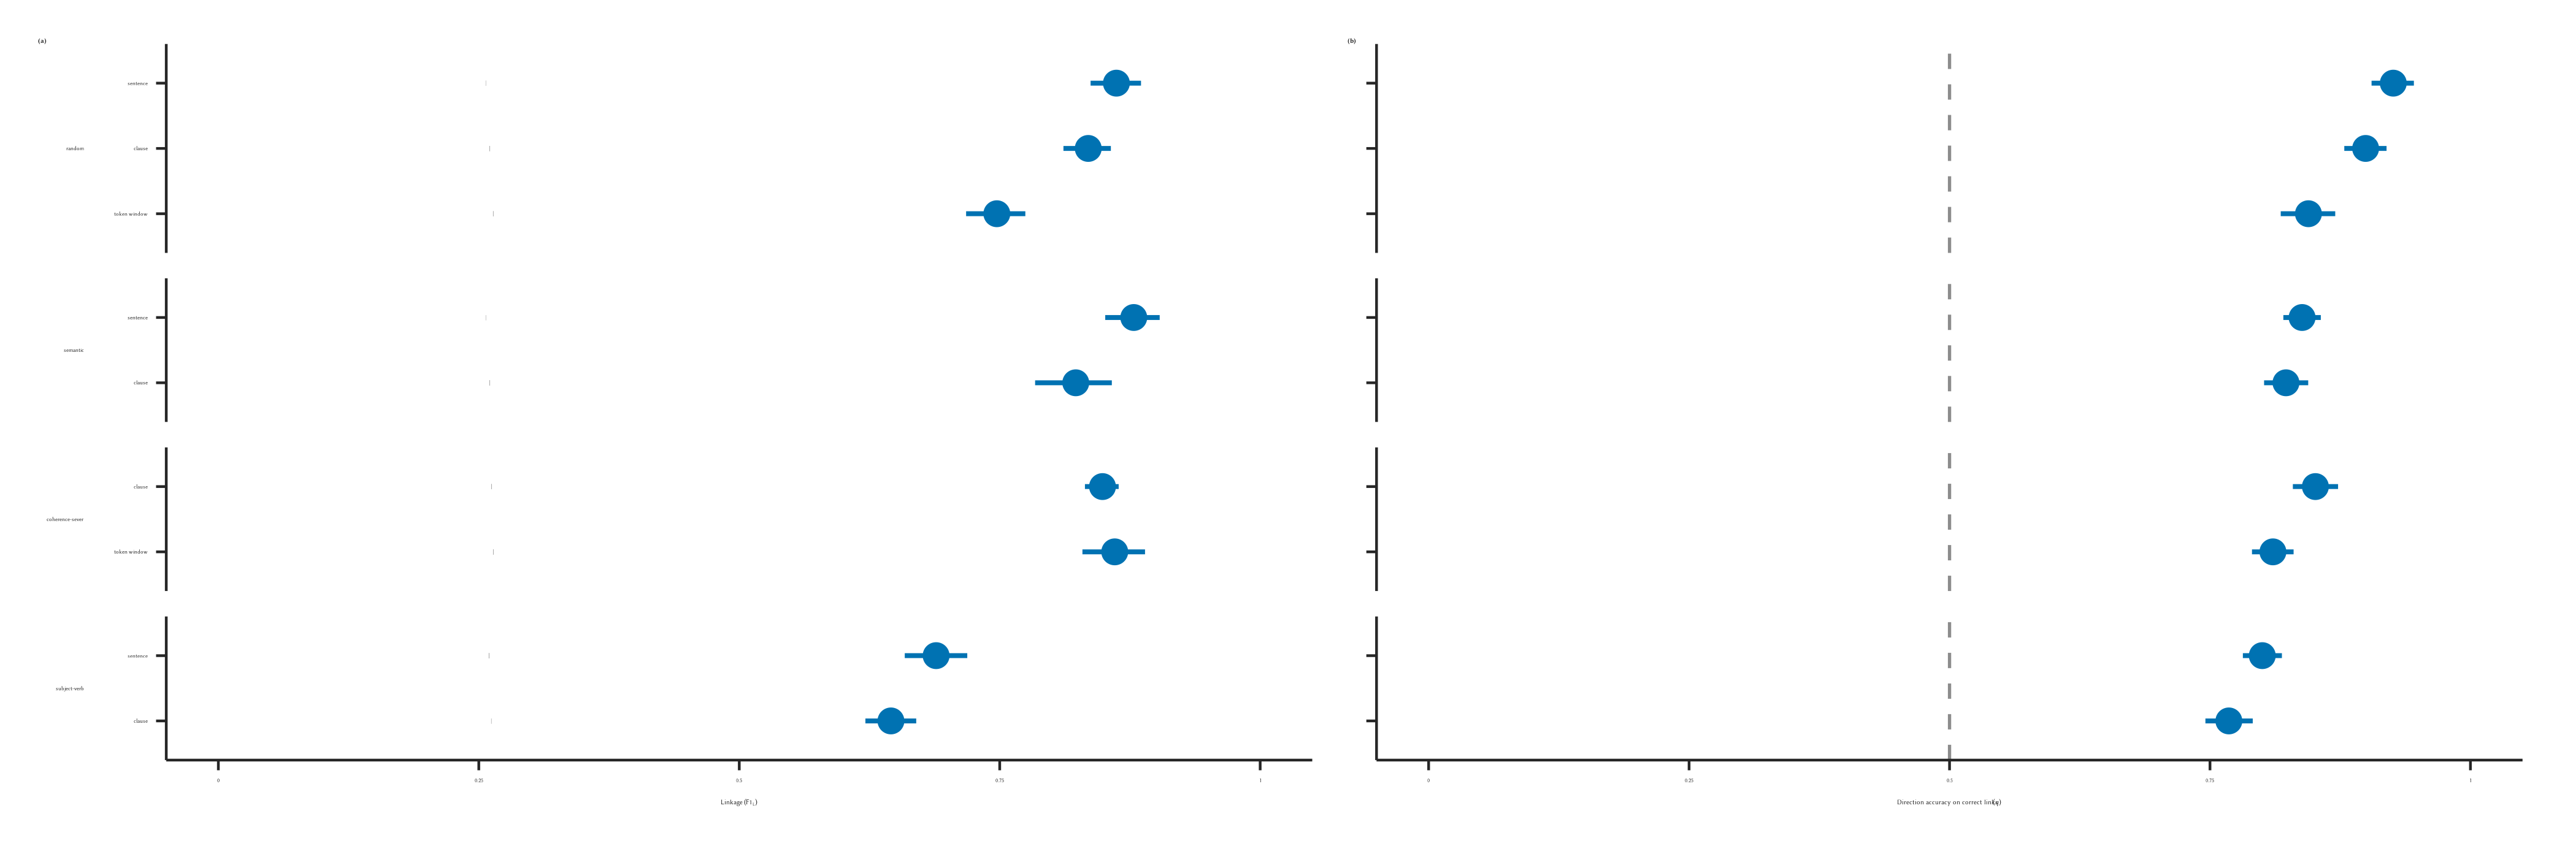

Source data for this figure (header and first rows):
condition, strategy, granularity, metric, value, lo, hi, reference, pools_completed
random / sentence, random, sentence, F1_L, 0.862, 0.8372, 0.8856, 0.2564, 24
semantic / sentence, semantic, sentence, F1_L, 0.8787, 0.8513, 0.9035, 0.2564, 24
subject-verb / sentence, subject-verb, sentence, F1_L, 0.689, 0.6589, 0.7189, 0.2597, 24
random / clause, random, clause, F1_L, 0.835, 0.8112, 0.8567, 0.2605, 24
semantic / clause, semantic, clause, F1_L, 0.823, 0.784, 0.8576, 0.2605, 24
coherence-sever / clause, coherence-sever, clause, F1_L, 0.8487, 0.8318, 0.8642, 0.2622, 24
subject-verb / clause, subject-verb, clause, F1_L, 0.6456, 0.6211, 0.6699, 0.2618, 24
random / token-window, random, token-window, F1_L, 0.7472, 0.7177, 0.7746, 0.2637, 23
coherence-sever / token-window, coherence-sever, token-window, F1_L, 0.8604, 0.8294, 0.8895, 0.264, 24
random / sentence, random, sentence, q, 0.9259, 0.9051, 0.9457, 0.5, 24
semantic / sentence, semantic, sentence, q, 0.8384, 0.8204, 0.8564, 0.5, 24
subject-verb / sentence, subject-verb, sentence, q, 0.8002, 0.7816, 0.819, 0.5, 24
random / clause, random, clause, q, 0.8994, 0.8789, 0.9195, 0.5, 24
semantic / clause, semantic, clause, q, 0.8229, 0.8019, 0.8443, 0.5, 24
coherence-sever / clause, coherence-sever, clause, q, 0.8512, 0.8295, 0.8729, 0.5, 24
subject-verb / clause, subject-verb, clause, q, 0.7681, 0.7456, 0.791, 0.5, 24
random / token-window, random, token-window, q, 0.8445, 0.8179, 0.8702, 0.5, 23
coherence-sever / token-window, coherence-sever, token-window, q, 0.8104, 0.7903, 0.8303, 0.5, 24
